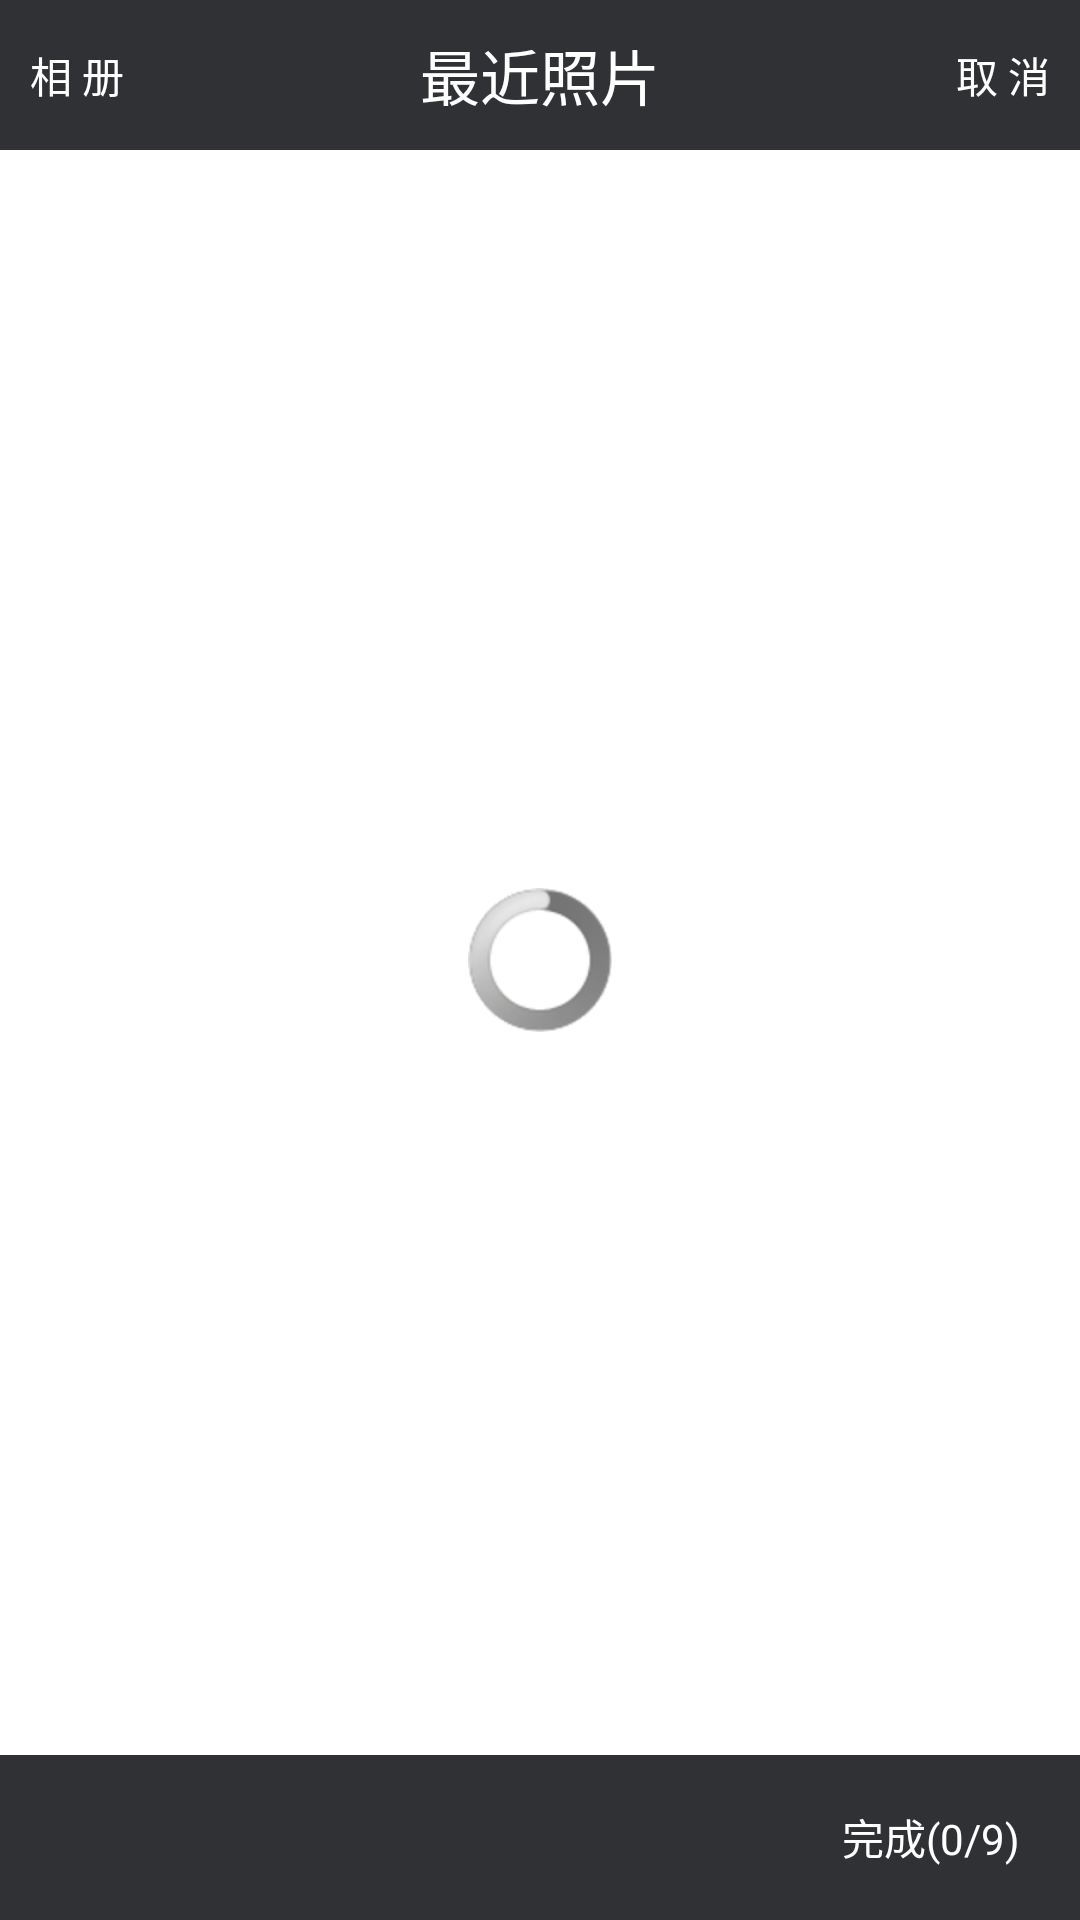

Android layout source for this screen:
<!-- AndroidManifest.xml: application theme AppTheme -->
<!-- res/layout/activity_album.xml -->
<?xml version="1.0" encoding="utf-8"?>
<RelativeLayout xmlns:android="http://schemas.android.com/apk/res/android"
    android:layout_width="match_parent"
    android:layout_height="match_parent" >
  <RelativeLayout
      android:id="@+id/headview"
        android:layout_width="fill_parent"
        android:layout_height="50dp"
        android:background="#303134" >
        
         <TextView
            android:id="@+id/chance_button"
            android:layout_width="wrap_content"
            android:layout_height="wrap_content"
            android:layout_alignParentLeft="true"
            android:layout_centerVertical="true"
            android:layout_marginLeft="10dp"
            android:background="@drawable/button_bg_black_green"
            android:gravity="center"
            android:text="相 册" 
            android:textAppearance="?android:attr/textAppearanceSmall"
            android:textColor="@android:color/white" 
            android:visibility="visible"/>
         <TextView
            android:id="@+id/imageLocation"
            android:layout_width="wrap_content"
            android:layout_height="wrap_content"
            android:layout_centerInParent="true"
            android:gravity="center"
            android:text="最近照片" 
            android:textAppearance="?android:attr/textAppearanceSmall"
            android:textColor="@android:color/white"
            android:textSize="20sp" />
         
        <TextView
            android:id="@+id/cancel_button"
            android:layout_width="wrap_content"
            android:layout_height="wrap_content"
            android:layout_alignParentRight="true"
            android:layout_centerVertical="true"
            android:layout_marginRight="10dp"
            android:background="@drawable/button_bg_black_green"
            android:gravity="center"
            android:text="取 消" 
            android:textAppearance="?android:attr/textAppearanceSmall"
            android:textColor="@android:color/white" />
    </RelativeLayout>

    <RelativeLayout
        android:id="@+id/bottom_layout"
        android:layout_width="match_parent"
        android:layout_height="55dp"
        android:layout_alignParentBottom="true"
        android:background="#303134" >

        <TextView
            android:id="@+id/ok_button"
            android:layout_width="wrap_content"
            android:layout_height="wrap_content"
            android:layout_alignParentRight="true"
            android:layout_centerVertical="true"
            android:gravity="center"
            android:padding="10dp"
            android:layout_marginRight="10dp"
            android:background="@drawable/button_bg_green_black"
            android:textColor="@android:color/white"
            android:text="完成(0/9)" />

        <HorizontalScrollView
            android:id="@+id/scrollview"
            android:layout_width="fill_parent"
            android:layout_height="fill_parent"
            android:layout_toLeftOf="@+id/ok_button"
            android:scrollbars="none" >

            <LinearLayout
                android:id="@+id/selected_image_layout"
                android:layout_width="wrap_content"
                android:layout_height="match_parent"
                android:gravity="center_vertical"
                android:orientation="horizontal" >
            </LinearLayout>
        </HorizontalScrollView>
    </RelativeLayout>

    <GridView
        android:id="@+id/myGrid"
        android:layout_width="fill_parent"
        android:layout_height="fill_parent"
        android:layout_above="@id/bottom_layout"
        android:layout_below="@id/headview"
        android:layout_centerHorizontal="true"
        android:background="#ffffff"
        android:horizontalSpacing="5dp"
        android:listSelector="@null"
        android:numColumns="4"
        android:verticalSpacing="5dp" />

    <ProgressBar
        android:id="@+id/progressbar"
        android:layout_width="wrap_content"
        android:layout_height="wrap_content"
        android:layout_centerInParent="true" />

</RelativeLayout>
<!-- resources referenced by this layout -->
<resources>
  <!-- drawable button_bg_black_green (drawable) -->
  <?xml version="1.0" encoding="utf-8"?>
  <selector xmlns:android="http://schemas.android.com/apk/res/android">
  
      <item android:drawable="@drawable/btn_bg_green" android:state_focused="true"/>
      <item android:drawable="@drawable/btn_bg_green" android:state_pressed="true"/>
      <item android:drawable="@drawable/btn_bg_black"/>
  
  </selector>
  <!-- drawable button_bg_green_black (drawable) -->
  <?xml version="1.0" encoding="utf-8"?>
  <selector xmlns:android="http://schemas.android.com/apk/res/android">
  
      <item android:drawable="@drawable/btn_bg_black" android:state_focused="true"/>
      <item android:drawable="@drawable/btn_bg_black" android:state_pressed="true"/>
      <item android:drawable="@drawable/btn_bg_green"/>
  
  </selector>
  <style name="AppTheme" parent="AppBaseTheme">
          
      </style>
  <style name="AppBaseTheme" parent="android:Theme.Light.NoTitleBar">
          
      </style>
</resources>
